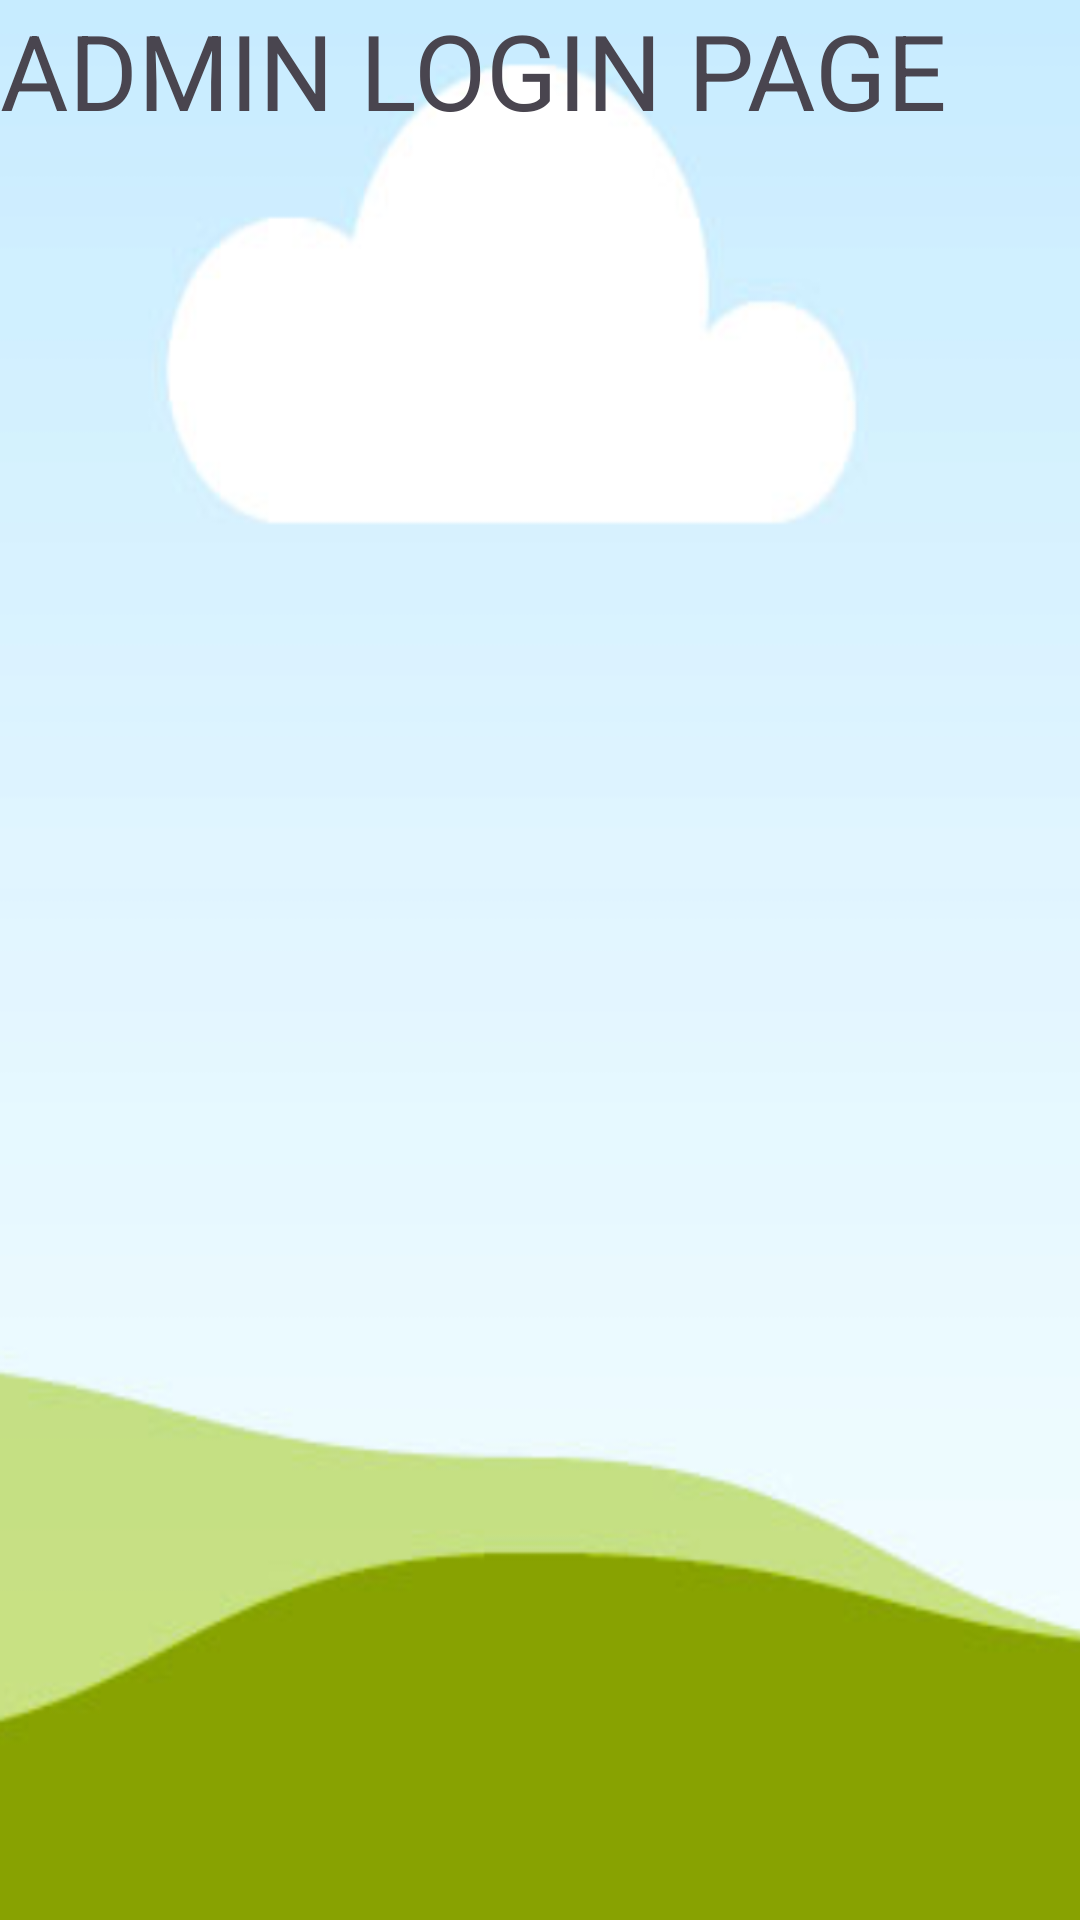

Produce the Android XML layout that renders to this screen, including the resource entries it uses.
<!-- AndroidManifest.xml: application theme Theme.CANTEEN_APP12 -->
<!-- res/layout/admin_login.xml -->
<?xml version="1.0" encoding="utf-8"?>
<LinearLayout
    xmlns:android="http://schemas.android.com/apk/res/android"
    xmlns:tools="http://schemas.android.com/tools"
    xmlns:app="http://schemas.android.com/apk/res-auto"
    android:layout_width="match_parent"
    android:layout_height="wrap_content"
    android:background="@drawable/page1"
    tools:context=".adminLogin"
    android:orientation="vertical">


    <TextView
        android:id="@+id/textView"
        android:layout_width="match_parent"
        android:layout_height="match_parent"
       android:textSize="35dp"
        android:textColorHint="@color/black"
        android:layout_gravity="center_vertical"
        android:text="ADMIN LOGIN PAGE" />



    <com.google.android.material.textfield.TextInputLayout
        android:layout_gravity="center_vertical"
        android:layout_width="match_parent"
        android:layout_height="wrap_content"
        android:id="@+id/userids"
        android:layout_marginTop="200dp"
        android:hint="UserID"
        android:textColorHint="@color/black"
        android:background="#30ffffff"
        style="@style/Widget.MaterialComponents.TextInputLayout.OutlinedBox"

        >

        <com.google.android.material.textfield.TextInputEditText
            android:layout_width="match_parent"
            android:layout_height="wrap_content"
            android:textColor="@color/black"/>

    </com.google.android.material.textfield.TextInputLayout>

    
    <com.google.android.material.textfield.TextInputLayout
        android:layout_width="match_parent"
        android:layout_gravity="center"
        android:layout_height="wrap_content"
        android:id="@+id/passwords"
        android:hint="Password"
        android:textColorHint="@color/black"
        app:passwordToggleEnabled="true"
        style="@style/Widget.MaterialComponents.TextInputLayout.OutlinedBox"
        android:background="#30ffffff"
        >

        <com.google.android.material.textfield.TextInputEditText
            android:layout_width="match_parent"
            android:layout_height="wrap_content"
            android:inputType="textPassword"
            android:textColor="@color/black"

            />
    </com.google.android.material.textfield.TextInputLayout>

    
    <Button
        android:layout_width="200dp"
        android:layout_height="wrap_content"
        android:backgroundTint="@color/white"
        android:text="Forgot Password?"
        android:textColor="@color/black"
        android:layout_gravity="right"
        android:elevation="0dp"
        android:id="@+id/frgtbtn"/>

    <com.google.android.material.button.MaterialButton
        android:id="@+id/signup1"
        android:layout_width="wrap_content"
        android:layout_height="wrap_content"
        android:layout_centerHorizontal="true"
        android:layout_gravity="center"
        android:layout_margin="20dp"
        android:backgroundTint="#ecce0b"
        android:onClick="loginM"
        android:textColor="@color/black"
        android:text="Signup" />



</LinearLayout>
<!-- resources referenced by this layout -->
<resources>
  <color name="black">#FF000000</color>
  <color name="white">#FFFFFFFF</color>
  <!-- drawable page1: png bitmap (drawable, 66509 bytes) -->
  <style name="Theme.CANTEEN_APP12" parent="Base.Theme.CANTEEN_APP12" />
  <style name="Base.Theme.CANTEEN_APP12" parent="Theme.Material3.DayNight.NoActionBar">
          
          
      </style>
</resources>
